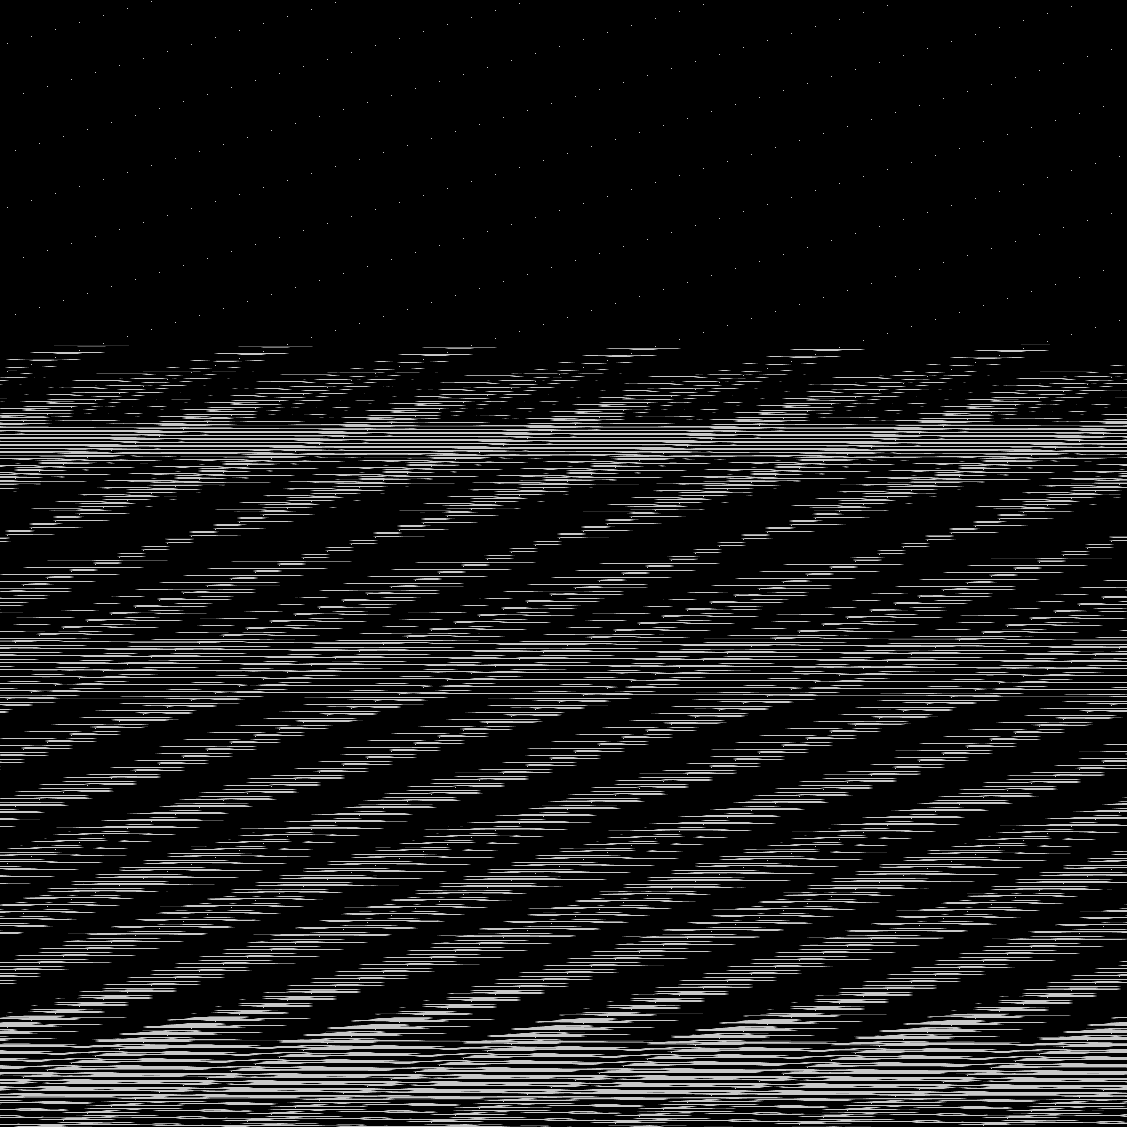

The table this chart was drawn from, first rows:
base	0x3201c280000
origin	0x250020
stride	564
width	1127
height	1127
nibble	0	1070359
nibble	1	12979
nibble	2	12998
nibble	3	12888
nibble	4	12479
nibble	5	148426
